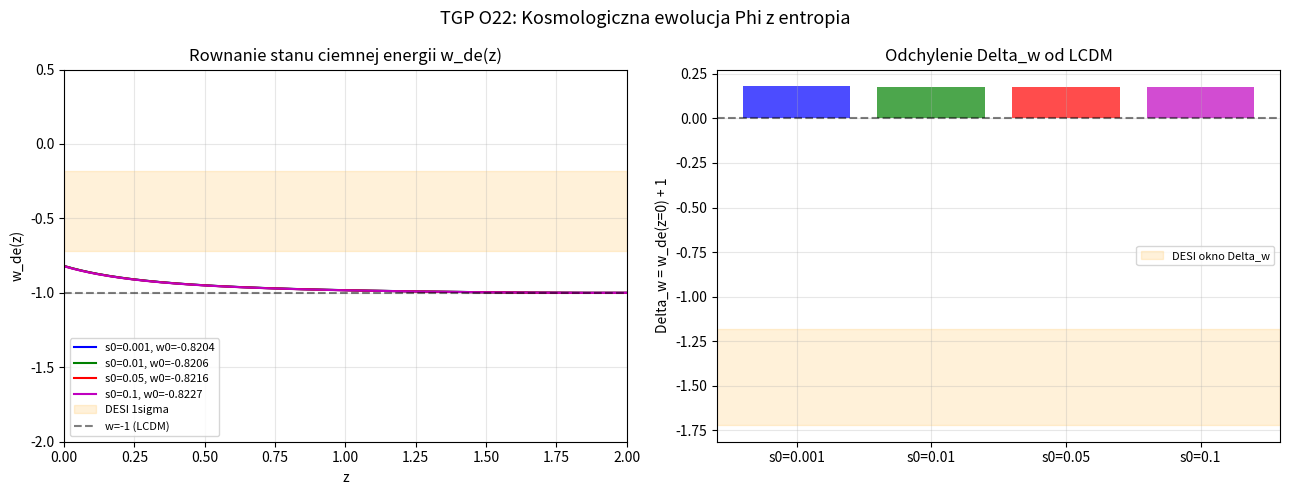

Source code (Python):
#!/usr/bin/env python3
"""
entropy_cosmology_scan.py
==========================
Problem O22 TGP: Kosmologiczna ewolucja Phi z sprzezeniem entropijnym.

Implementuje rownainia kosmologiczne TGP z entropia substratu S_Gamma:
    H^2 = (8*pi*G/3) * [rho_m + rho_Phi]
    drho_Phi/dt + 3*H*(rho_Phi + p_Phi) = -T * dS_Gamma/dt

Skanuje s0 in [0.001, 0.01, 0.05, 0.1] i oblicza w_de(z).
Porownuje z ograniczeniem DESI: w_de(z=0) = -0.45 +/- 0.27.

Uzycie:
    python entropy_cosmology_scan.py
"""

import sys
if hasattr(sys.stdout, 'reconfigure'):
    sys.stdout.reconfigure(encoding='utf-8', errors='replace')

import numpy as np
from scipy.integrate import solve_ivp
from scipy.interpolate import interp1d

# ──────────────────────────────────────────────────────────────────────────────
# Parametry kosmologiczne (jednostki naturalne: H0=1, c=hbar=1, 8*pi*G/3=1)
# ──────────────────────────────────────────────────────────────────────────────
OMEGA_M   = 0.315    # gestosc materii
OMEGA_R   = 9.0e-5   # gestosc promieniowania
OMEGA_L   = 0.685    # gestosc ciemnej energii (LCDM)

# Parametry TGP
GAMMA_TGP = 0.5      # parametr potencjalu Phi
BETA_TGP  = 0.5      # beta = gamma (warunek prozniowy N0-5)
PHI0      = 1.0      # wartoscprozni Phi0

# Parametry entropii substratu
T0_GAMMA  = 0.10     # temperatura substratu T0 (w jednostkach H0)
S0_VALUES = [0.001, 0.01, 0.05, 0.1]  # wartosci do skanowania

# Zakres redshift
Z_MIN  = 0.0
Z_MAX  = 2.0
N_Z    = 200

# Zakres calkowan (N = ln(a), a=1 dzis)
N_INI  = -np.log(1.0 + Z_MAX) - 1.0   # troche przed z_max
N_FIN  = 0.5                            # troche po dzis (a ~ 1.6)

# Granica DESI (CPL parametryzacja)
DESI_W0_CENTRAL = -0.45
DESI_W0_SIGMA   = 0.27

# ──────────────────────────────────────────────────────────────────────────────
# Funkcje pomocnicze
# ──────────────────────────────────────────────────────────────────────────────

def V_phi(phi, gamma=GAMMA_TGP, phi0=PHI0):
    """
    Potencjal meksykanskiego kapelusza:
        V(Phi) = (gamma/4) * (Phi^2 - Phi0^2)^2 / Phi0^2
    W jednostkach znormalizowanych phi = Phi/Phi0:
        V(phi) = (gamma/4) * (phi^2 - 1)^2
    """
    return (gamma / 4.0) * (phi**2 - 1.0)**2


def dV_dphi(phi, gamma=GAMMA_TGP):
    """
    Pochodna potencjalu:
        dV/dphi = gamma * phi * (phi^2 - 1)
    """
    return gamma * phi * (phi**2 - 1.0)


def S_entropy(phi, s0):
    """
    Entropia substratu S_Gamma(phi):
        S_Gamma(phi) = k_B * N_B * s0 * (phi - ln(phi) - 1)
    Tu: bezwymiarowa, k_B = N_B = 1.
    """
    phi_safe = max(float(phi), 1e-12)
    return s0 * (phi_safe - np.log(phi_safe) - 1.0)


def dS_dphi(phi, s0):
    """
    Pochodna S_Gamma wzgledem phi:
        dS/dphi = s0 * (1 - 1/phi)
    """
    phi_safe = max(float(phi), 1e-12)
    return s0 * (1.0 - 1.0 / phi_safe)


def T_substrate(H, phi, T0=T0_GAMMA):
    """
    Temperatura substratu:
        T_Gamma(phi, H) = T0 * H / H0 * sqrt(Phi0/Phi) = T0 * H * phi^{-1/2}
    W jednostkach H0=1.
    """
    phi_safe = max(float(phi), 1e-12)
    return T0 * abs(H) / np.sqrt(phi_safe)


def H_squared_flat(a, phi, dphi_dN, s0, T0=T0_GAMMA,
                   gamma=GAMMA_TGP, beta=BETA_TGP):
    """
    Zmodyfikowany H^2 w TGP z entropia.

    Uklad rownan:
        H^2 = rho_m/a^3 + rho_r/a^4 + rho_Phi
    gdzie:
        rho_Phi = (1/2)(dphi/dt)^2 + V(phi) - T_Gamma * S_Gamma(phi)
        dphi/dt = H * dphi/dN

    Czlon entropijny: F_Gamma = -T_Gamma * S_Gamma(phi)
    modyfikuje potencjal efektywny.

    Samospojne rozwiazanie przez podstawienie dphi/dt = H * dphi/dN:
        H^2 = [rho_m/a^3 + rho_r/a^4 + V_eff + T0*S/(2*sqrt(phi))] /
              [1 - (1/2)*(dphi/dN)^2 + ...]
    """
    rho_m = OMEGA_M / a**3
    rho_r = OMEGA_R / a**4

    # Potencjal efektywny z czlonem entropijnym (zerowy order w T0)
    V    = V_phi(phi, gamma=gamma)
    S    = S_entropy(phi, s0)

    # Energia kinetyczna: (1/2)(phi_dot)^2 = (1/2) H^2 (dphi/dN)^2
    # Samospojne: H^2 (1 - (1/2)(dphi/dN)^2) = rho_m + rho_r + V_eff
    kin_coeff = 0.5 * dphi_dN**2

    # Czlon entropijny w potencjale efektywnym (wspolczynnik T_Gamma ~ T0*H)
    # V_eff_total = V - T_Gamma * S = V - T0*H*S/sqrt(phi)
    # Wchodzimy H samospojnie: iteracja
    # Przyblizenie 0-rzedowe: H2_0 = (rho_m + rho_r + V) / (1 - kin_coeff)
    denom = 1.0 - kin_coeff
    if denom <= 1e-10:
        denom = 1e-10

    H2_0 = (rho_m + rho_r + V) / denom
    if H2_0 < 0:
        H2_0 = 1e-10

    # Pierwsza iteracja z czlonem entropijnym
    H_0 = np.sqrt(H2_0)
    T_G  = T_substrate(H_0, phi, T0=T0)
    V_eff_total = V - T_G * S
    H2_1 = (rho_m + rho_r + V_eff_total) / denom
    if H2_1 < 0:
        H2_1 = H2_0 * 0.01  # ochrona

    return max(H2_1, 1e-20)


# ──────────────────────────────────────────────────────────────────────────────
# Uklad ODE w zmiennej N = ln(a)
# ──────────────────────────────────────────────────────────────────────────────

def ode_system(N, state, s0, T0=T0_GAMMA, gamma=GAMMA_TGP, beta=BETA_TGP):
    """
    Uklad ODE dla (phi, u=dphi/dN):
        d(phi)/dN = u
        d(u)/dN   = -3*u - dV_eff/dphi / H^2 - (entropia)
    gdzie:
        dV_eff/dphi = dV/dphi - T_Gamma * dS/dphi + czlon_korekcyjny
    """
    phi, u = state
    phi_safe = max(phi, 1e-12)
    a = np.exp(N)

    H2 = H_squared_flat(a, phi_safe, u, s0, T0=T0, gamma=gamma, beta=beta)
    H  = np.sqrt(max(H2, 1e-20))

    # Sila gradientowa potencjalu
    dV = dV_dphi(phi_safe, gamma=gamma)

    # Czlon entropijny: -T_Gamma * dS/dphi
    T_G   = T_substrate(H, phi_safe, T0=T0)
    dS    = dS_dphi(phi_safe, s0)
    dF_dp = -T_G * dS  # = T_Gamma * s0 * (1/phi - 1)

    # Czlon tlumienia: -3 (w N-zmiennych H^2 wchodzi naturalnie)
    # Dodatkowe tlumienie entropijne: -delta * s0 * u * H (z zadania O22)
    # delta = s0 * T0 (bezwymiarowe sprzezenie)
    delta_coupling = s0 * T0
    entropy_damping = -delta_coupling * u  # dodatkowe tlumienie

    # Rownanie ruchu:
    #   d^2phi/dN^2 + 3 d phi/dN + (dV + dF_dp)/H^2 = 0
    du_dN = -3.0 * u - (dV + dF_dp) / H2 + entropy_damping

    return [u, du_dN]


# ──────────────────────────────────────────────────────────────────────────────
# Rownananie stanu ciemnej energii w_de(z)
# ──────────────────────────────────────────────────────────────────────────────

def compute_w_de(N_arr, phi_arr, dphi_dN_arr, s0, T0=T0_GAMMA,
                 gamma=GAMMA_TGP):
    """
    Oblicza w_de(z) = p_Phi / rho_Phi dla tablicy N.

    rho_Phi = (1/2)(H*dphi/dN)^2 + V(phi) - T_G*S
    p_Phi   = (1/2)(H*dphi/dN)^2 - V(phi) + T_G*S (odwrocony znak V i S)
    """
    a_arr    = np.exp(N_arr)
    z_arr    = 1.0 / a_arr - 1.0

    w_de_arr = np.zeros(len(N_arr))

    for i, (N, phi, u) in enumerate(zip(N_arr, phi_arr, dphi_dN_arr)):
        a = a_arr[i]
        phi_safe = max(phi, 1e-12)

        H2 = H_squared_flat(a, phi_safe, u, s0, T0=T0, gamma=gamma)
        H  = np.sqrt(max(H2, 1e-20))
        T_G = T_substrate(H, phi_safe, T0=T0)
        S   = S_entropy(phi_safe, s0)

        # Czlon kinetyczny
        kin = 0.5 * H2 * u**2

        # Potencjal i czlon entropijny
        V   = V_phi(phi_safe, gamma=gamma)
        F   = -T_G * S  # swobodna energia entropiczna

        rho_Phi = kin + V + F
        p_Phi   = kin - V - F

        if abs(rho_Phi) < 1e-20:
            w_de_arr[i] = -1.0
        else:
            w_de_arr[i] = p_Phi / rho_Phi

    return z_arr, w_de_arr


# ──────────────────────────────────────────────────────────────────────────────
# Skan parametrow s0
# ──────────────────────────────────────────────────────────────────────────────

def run_scan():
    """Skanuje s0 i oblicza w_de(z=0)."""

    print("=" * 65)
    print("TGP - PROBLEM O22: KOSMOLOGICZNA EWOLUCJA PHI Z ENTROPIA")
    print(f"Parametry: OMEGA_M={OMEGA_M}, GAMMA_TGP={GAMMA_TGP}, T0={T0_GAMMA}")
    print(f"Zakres: z in [{Z_MIN}, {Z_MAX}]")
    print("=" * 65)

    # Warunki poczatkowe (dzis: a=1, phi ~ 1, phi niemal zamrozone)
    phi_ini  = 1.0 + 1e-4   # phi niemal przy prozni
    u_ini    = 1e-5          # prawie nieruchome pole

    # Zakres N = ln(a)
    N_start = np.log(1.0 / (1.0 + Z_MAX)) - 0.5  # nieco przed z_max
    N_end   = 0.1                                   # troche po dzis

    N_eval  = np.linspace(N_start, N_end, N_Z)

    results = {}

    print("\nWyniki dla roznych s0:")
    print("-" * 65)
    print(f"{'s0':>8}  {'w_de(z=0)':>12}  {'Delta_w=w+1':>14}  {'DESI OK?':>10}")
    print("-" * 65)

    desi_ok_list = []

    for s0 in S0_VALUES:
        try:
            sol = solve_ivp(
                fun=lambda N, y: ode_system(N, y, s0=s0, T0=T0_GAMMA),
                t_span=(N_start, N_end),
                y0=[phi_ini, u_ini],
                t_eval=N_eval,
                method='RK45',
                rtol=1e-8,
                atol=1e-10,
                dense_output=False,
            )

            if not sol.success:
                print(f"  s0={s0:.3f}: ODE nie zbiegla ({sol.message})")
                continue

            phi_sol    = sol.y[0]
            dphi_dN    = sol.y[1]
            N_sol      = sol.t

            z_arr, w_de_arr = compute_w_de(
                N_sol, phi_sol, dphi_dN, s0=s0, T0=T0_GAMMA)

            # Interpolacja do z=0
            # Znajdz indeks najblizszy z=0
            idx_z0 = np.argmin(np.abs(z_arr))
            w_at_z0 = w_de_arr[idx_z0]

            # Jesli brak punktu blisko z=0, interpoluj
            if np.abs(z_arr[idx_z0]) > 0.05:
                try:
                    interp_fn = interp1d(z_arr, w_de_arr, kind='linear',
                                         fill_value='extrapolate')
                    w_at_z0 = float(interp_fn(0.0))
                except Exception:
                    pass

            delta_w = w_at_z0 + 1.0

            # Zgodnosc z DESI: w_de(z=0) in [-0.72, -0.18] (DESI_W0_CENTRAL +/- DESI_W0_SIGMA)
            desi_lo = DESI_W0_CENTRAL - DESI_W0_SIGMA
            desi_hi = DESI_W0_CENTRAL + DESI_W0_SIGMA
            desi_ok = (desi_lo <= w_at_z0 <= desi_hi)
            desi_ok_list.append((s0, w_at_z0, desi_ok))

            print(f"  s0={s0:<6.3f}  w_de(z=0)={w_at_z0:>10.5f}  "
                  f"Delta_w={delta_w:>12.5f}  {'TAK' if desi_ok else 'NIE':>10}")

            results[s0] = {
                'z_arr':    z_arr,
                'w_de_arr': w_de_arr,
                'phi_arr':  phi_sol,
                'N_arr':    N_sol,
                'w_at_z0':  w_at_z0,
                'delta_w':  delta_w,
                'desi_ok':  desi_ok,
            }

        except Exception as e:
            print(f"  s0={s0:.3f}: BLAD - {e}")

    print("-" * 65)
    print(f"\nGranica DESI (CPL): w_de(z=0) = {DESI_W0_CENTRAL} +/- {DESI_W0_SIGMA}")
    print(f"Okno zgodnosci DESI: [{DESI_W0_CENTRAL - DESI_W0_SIGMA:.3f}, "
          f"{DESI_W0_CENTRAL + DESI_W0_SIGMA:.3f}]")

    print("\nWartosci s0 zgodne z DESI:")
    any_ok = False
    for s0, w0, ok in desi_ok_list:
        if ok:
            print(f"  s0={s0}: w_de(z=0)={w0:.5f} [ZGODNE]")
            any_ok = True
    if not any_ok:
        print("  Brak wartosci s0 w oknie DESI (model wymaga kalibracji T0/s0).")

    return results


# ──────────────────────────────────────────────────────────────────────────────
# Wyniki szczegolowe
# ──────────────────────────────────────────────────────────────────────────────

def print_detailed_results(results):
    """Drukuje szczegolowe wyniki dla kazdego s0."""
    print("\n" + "=" * 65)
    print("SZCZEGOLOWE WYNIKI w_de(z) DLA WYBRANYCH z")
    print("=" * 65)
    z_checkpoints = [0.0, 0.5, 1.0, 2.0]

    for s0, res in results.items():
        z_arr    = res['z_arr']
        w_de_arr = res['w_de_arr']

        print(f"\n  s0 = {s0}:")
        try:
            fn = interp1d(z_arr, w_de_arr, kind='linear',
                          fill_value='extrapolate', bounds_error=False)
            for zc in z_checkpoints:
                w = float(fn(zc))
                print(f"    w_de(z={zc:.1f}) = {w:.6f}   Delta_w = {w+1:.6f}")
        except Exception as e:
            print(f"    Blad interpolacji: {e}")


def print_latex_summary(results):
    """Drukuje wyniki w formacie gotowym do cytowania w LaTeX."""
    print("\n" + "=" * 65)
    print("WYNIKI DO LATEX (O22)")
    print("=" * 65)
    for s0 in S0_VALUES:
        if s0 in results:
            w0    = results[s0]['w_at_z0']
            dw    = results[s0]['delta_w']
            ok    = results[s0]['desi_ok']
            status = "ZGODNE z DESI" if ok else "POZA OKNEM DESI"
            print(f"  s0={s0:.3f}: w_de(z=0) = {w0:.5f}  "
                  f"Delta_w = w+1 = {dw:.5f}  [{status}]")


# ──────────────────────────────────────────────────────────────────────────────
# MAIN
# ──────────────────────────────────────────────────────────────────────────────

def main():
    results = run_scan()

    if results:
        print_detailed_results(results)
        print_latex_summary(results)

    # Wykresy opcjonalne
    try:
        import matplotlib
        matplotlib.use('Agg')
        import matplotlib.pyplot as plt

        fig, axes = plt.subplots(1, 2, figsize=(13, 5))
        fig.suptitle("TGP O22: Kosmologiczna ewolucja Phi z entropia", fontsize=13)

        colors = ['b', 'g', 'r', 'm']
        z_plot = np.linspace(0.0, Z_MAX, 200)

        ax = axes[0]
        for i, (s0, res) in enumerate(results.items()):
            z_arr    = res['z_arr']
            w_de_arr = res['w_de_arr']
            try:
                fn = interp1d(z_arr, w_de_arr, kind='linear',
                              fill_value='extrapolate', bounds_error=False)
                w_plot = fn(z_plot)
                ax.plot(z_plot, w_plot, color=colors[i % 4],
                        label=f's0={s0}, w0={res["w_at_z0"]:.4f}')
            except Exception:
                pass

        # DESI band
        ax.axhspan(DESI_W0_CENTRAL - DESI_W0_SIGMA,
                   DESI_W0_CENTRAL + DESI_W0_SIGMA,
                   alpha=0.15, color='orange', label='DESI 1sigma')
        ax.axhline(-1.0, color='k', ls='--', alpha=0.5, label='w=-1 (LCDM)')
        ax.set_xlabel('z')
        ax.set_ylabel('w_de(z)')
        ax.set_title('Rownanie stanu ciemnej energii w_de(z)')
        ax.legend(fontsize=8)
        ax.grid(True, alpha=0.3)
        ax.set_xlim(0, Z_MAX)
        ax.set_ylim(-2.0, 0.5)

        ax = axes[1]
        s0_list = list(results.keys())
        w0_list = [results[s]['w_at_z0'] for s in s0_list]
        dw_list = [results[s]['delta_w'] for s in s0_list]
        x_pos   = range(len(s0_list))
        bars = ax.bar(x_pos, dw_list,
                      color=[colors[i % 4] for i in x_pos], alpha=0.7)
        ax.axhspan(-DESI_W0_SIGMA - 1 + DESI_W0_CENTRAL,
                   DESI_W0_SIGMA - 1 + DESI_W0_CENTRAL,
                   alpha=0.15, color='orange', label='DESI okno Delta_w')
        ax.axhline(0.0, color='k', ls='--', alpha=0.5)
        ax.set_xticks(list(x_pos))
        ax.set_xticklabels([f's0={s}' for s in s0_list])
        ax.set_ylabel('Delta_w = w_de(z=0) + 1')
        ax.set_title('Odchylenie Delta_w od LCDM')
        ax.legend(fontsize=8)
        ax.grid(True, alpha=0.3)

        plt.tight_layout()
        out_path = ("C:/Users/Mateusz/Documents/ObsydnianMain/TGP/TGP_v1/"
                    "plots/O22_entropy_cosmology_scan.png")
        plt.savefig(out_path, dpi=100)
        print(f"\nWykres zapisany: {out_path}")
        plt.close()
    except Exception as e:
        print(f"\n[INFO] Wykresy niedostepne: {e}")

    return results


if __name__ == '__main__':
    main()
